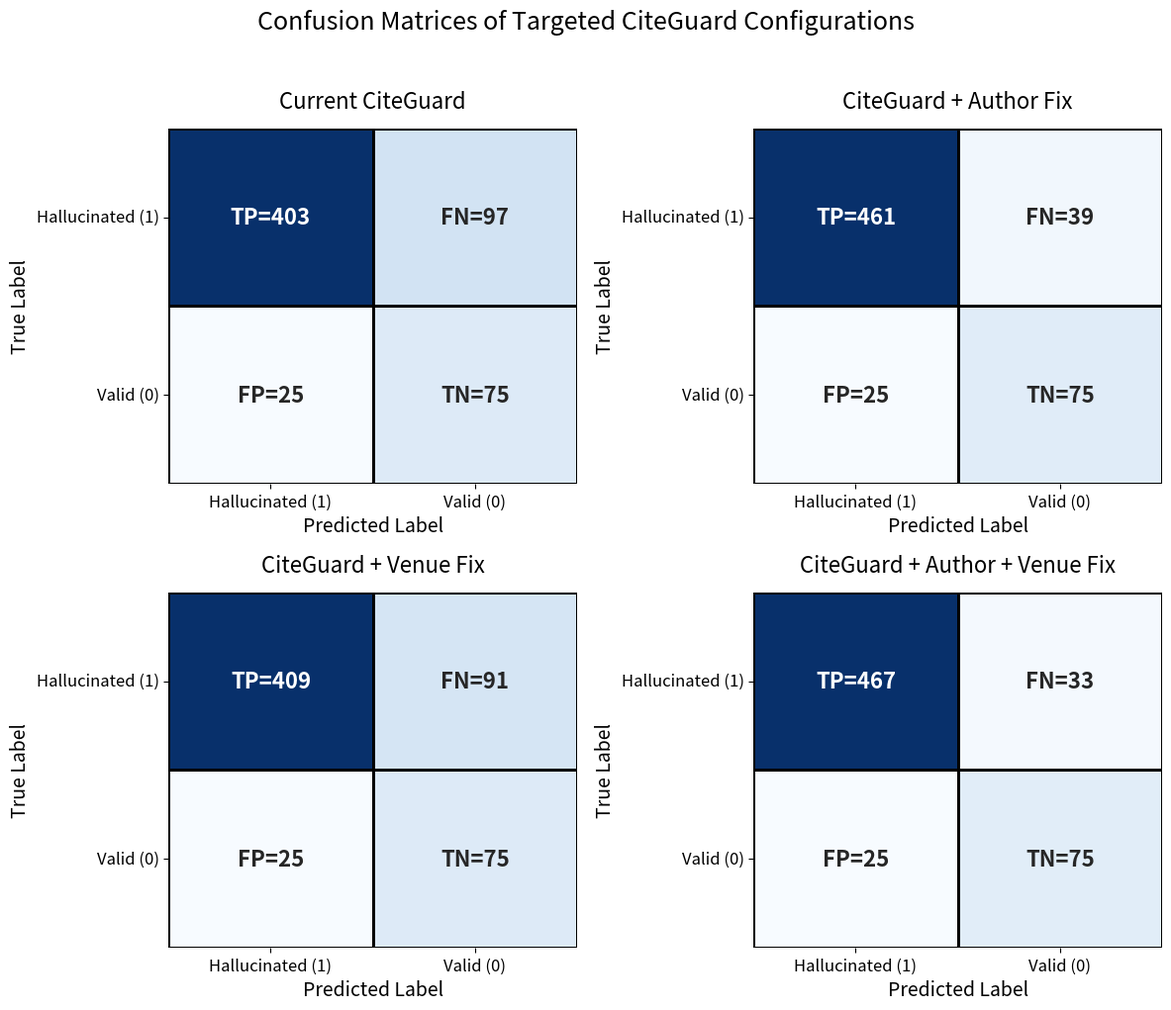

Write Python code to recreate this figure. (Note: this script raises an exception after producing the figure.)
import matplotlib.pyplot as plt
import seaborn as sns
import numpy as np
import os

def main():
    out_dir = "c:/Users/A S Nemitha/Desktop/CiteGuard/datasets/citation_verification"
    
    configs = [
        "Current CiteGuard",
        "CiteGuard + Author Fix",
        "CiteGuard + Venue Fix",
        "CiteGuard + Author + Venue Fix"
    ]
    
    metrics = {
        "Current CiteGuard": {"tp": 403, "fn": 97, "fp": 25, "tn": 75},
        "CiteGuard + Author Fix": {"tp": 461, "fn": 39, "fp": 25, "tn": 75},
        "CiteGuard + Venue Fix": {"tp": 409, "fn": 91, "fp": 25, "tn": 75},
        "CiteGuard + Author + Venue Fix": {"tp": 467, "fn": 33, "fp": 25, "tn": 75}
    }
    
    # Programmatic check
    for name, data in metrics.items():
        tp, fn, fp, tn = data["tp"], data["fn"], data["fp"], data["tn"]
        assert tp + fn == 500, f"TP+FN != 500 for {name}"
        assert fp + tn == 100, f"FP+TN != 100 for {name}"
        assert tp + fn + fp + tn == 600, f"Total != 600 for {name}"
        
    plt.rcParams.update({
        'font.size': 12,
        'axes.labelsize': 14,
        'axes.titlesize': 16,
        'legend.fontsize': 12,
        'xtick.labelsize': 12,
        'ytick.labelsize': 12,
        'font.family': 'sans-serif'
    })
    
    # 1. Confusion Matrix
    fig, axes = plt.subplots(2, 2, figsize=(12, 10))
    axes = axes.flatten()
    for i, config_name in enumerate(configs):
        data = metrics[config_name]
        tp, fn, fp, tn = data["tp"], data["fn"], data["fp"], data["tn"]
        
        matrix = np.array([[tp, fn],
                           [fp, tn]])
        labels = np.array([[f'TP={tp}', f'FN={fn}'],
                           [f'FP={fp}', f'TN={tn}']])
                           
        ax = axes[i]
        sns.heatmap(matrix, annot=labels, fmt='', cmap="Blues", cbar=False, 
                    ax=ax, linewidths=1, linecolor='black', annot_kws={"size": 16, "weight": "bold"})
                    
        ax.set_title(config_name, pad=15)
        ax.set_xlabel('Predicted Label')
        ax.set_ylabel('True Label')
        
        # Explicitly set the tick positions to ensure labels show up properly
        ax.set_xticks([0.5, 1.5])
        ax.set_yticks([0.5, 1.5])
        ax.set_xticklabels(['Hallucinated (1)', 'Valid (0)'])
        ax.set_yticklabels(['Hallucinated (1)', 'Valid (0)'], rotation=0)

    plt.suptitle("Confusion Matrices of Targeted CiteGuard Configurations", fontsize=18, y=1.02)
    plt.tight_layout()
    output_file = os.path.join(out_dir, "final_confusion_matrices_v2.png")
    plt.savefig(output_file, dpi=300, bbox_inches='tight')
    plt.close()
    
    print(f"Graph saved to {output_file}")

if __name__ == "__main__":
    main()
